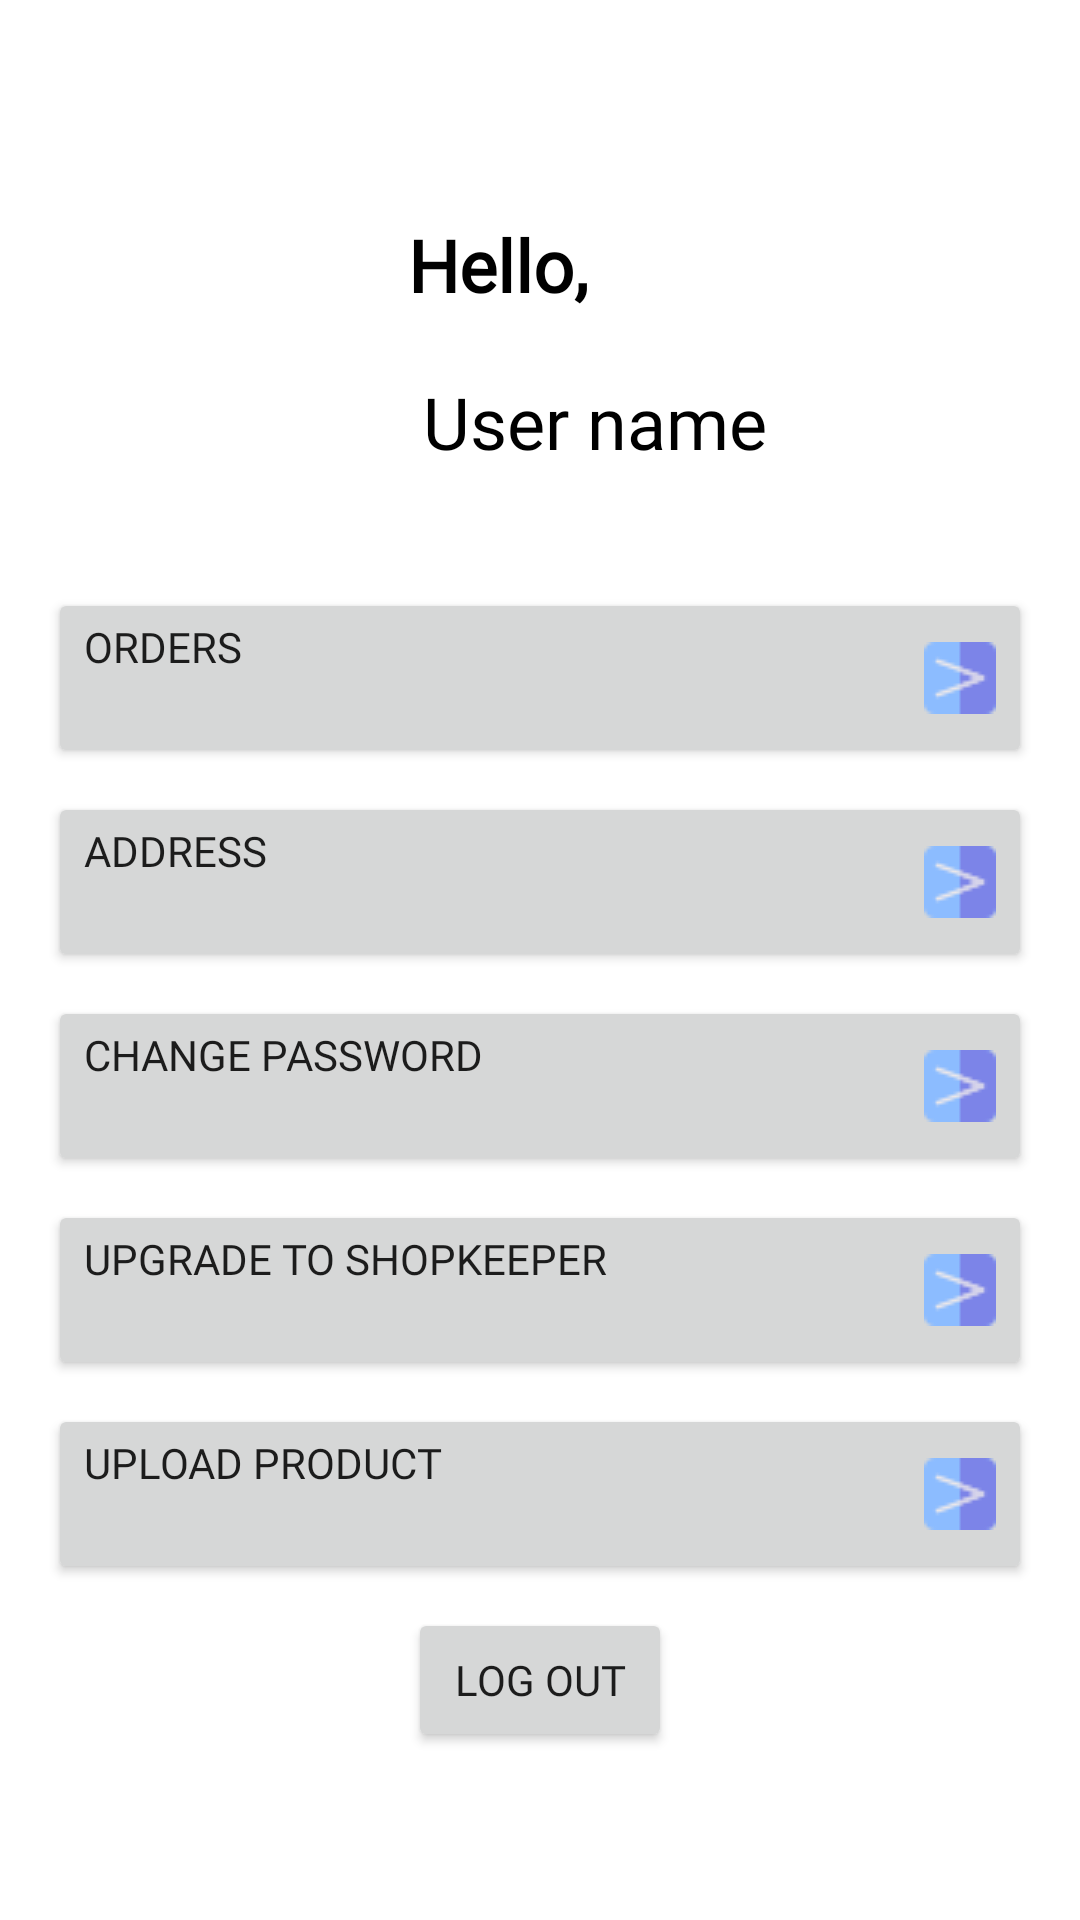

Write the Android layout XML for this screen, with the resource values it uses.
<!-- AndroidManifest.xml: application theme Theme.ApniDukan -->
<!-- res/layout/fragment_profile.xml -->
<?xml version="1.0" encoding="utf-8"?>
<LinearLayout xmlns:android="http://schemas.android.com/apk/res/android"
    xmlns:app="http://schemas.android.com/apk/res-auto"
    xmlns:tools="http://schemas.android.com/tools"
    android:layout_width="match_parent"
    android:layout_height="match_parent"
    android:background="@color/white"
    android:gravity="center"
    android:orientation="vertical"
    tools:context=".fragment.ProfileFragment">

    <androidx.constraintlayout.widget.ConstraintLayout
        android:layout_width="match_parent"
        android:layout_height="wrap_content">

        <ImageView
            android:id="@+id/imageView6"
            android:layout_width="100dp"
            android:layout_height="100dp"
            android:layout_marginStart="16dp"
            android:layout_marginTop="16dp"
            android:layout_marginBottom="16dp"
            app:layout_constraintBottom_toBottomOf="parent"
            app:layout_constraintStart_toStartOf="parent"
            app:layout_constraintTop_toTopOf="parent"
            tools:srcCompat="@tools:sample/avatars" />

        <TextView
            android:id="@+id/textView9"
            android:layout_width="wrap_content"
            android:layout_height="wrap_content"
            android:layout_marginStart="20dp"
            android:fontFamily="@font/open_sans"
            android:text="Hello,"
            android:textColor="@color/black"
            android:textSize="24sp"
            android:textStyle="bold"
            app:layout_constraintStart_toEndOf="@+id/imageView6"
            app:layout_constraintTop_toTopOf="@+id/imageView6" />

        <TextView
            android:id="@+id/profileFragmentUserName"
            android:layout_width="wrap_content"
            android:layout_height="wrap_content"
            android:layout_marginStart="25dp"
            android:layout_marginTop="20dp"
            android:fontFamily="@font/open_sans"
            android:text="User name"
            android:textColor="@color/black"
            android:textSize="24sp"
            app:layout_constraintStart_toEndOf="@+id/imageView6"
            app:layout_constraintTop_toBottomOf="@+id/textView9" />

    </androidx.constraintlayout.widget.ConstraintLayout>

    <Button
        android:id="@+id/ordersButton"
        android:layout_width="match_parent"
        android:layout_height="60dp"
        android:layout_marginStart="16dp"
        android:layout_marginTop="8dp"
        android:layout_marginEnd="16dp"
        android:drawableRight="@drawable/greaterthansymbol"
        android:fontFamily="@font/open_sans"
        android:gravity="left"
        android:text="Orders" />

    <Button
        android:id="@+id/addressButton"
        android:layout_width="match_parent"
        android:layout_height="60dp"
        android:layout_marginStart="16dp"
        android:layout_marginTop="8dp"
        android:layout_marginEnd="16dp"
        android:drawableEnd="@drawable/greaterthansymbol"
        android:fontFamily="@font/open_sans"
        android:gravity="start"
        android:text="Address" />

    <Button
        android:id="@+id/changePasswordButton"
        android:layout_width="match_parent"
        android:layout_height="60dp"
        android:layout_marginStart="16dp"
        android:layout_marginTop="8dp"
        android:layout_marginEnd="16dp"
        android:drawableRight="@drawable/greaterthansymbol"
        android:fontFamily="@font/open_sans"
        android:gravity="left"
        android:text="Change Password" />

    <Button
        android:id="@+id/upgradeShopKeeperButton"
        android:layout_width="match_parent"
        android:layout_height="60dp"
        android:layout_marginStart="16dp"
        android:layout_marginTop="8dp"
        android:layout_marginEnd="16dp"
        android:drawableEnd="@drawable/greaterthansymbol"
        android:fontFamily="@font/open_sans"
        android:gravity="start"
        android:text="Upgrade to shopKeeper" />

    <Button
        android:id="@+id/uploadProductButton"
        android:layout_width="match_parent"
        android:layout_height="60dp"
        android:layout_marginStart="16dp"
        android:layout_marginTop="8dp"
        android:layout_marginEnd="16dp"
        android:drawableEnd="@drawable/greaterthansymbol"
        android:fontFamily="@font/open_sans"
        android:gravity="start"
        android:text="Upload Product" />

    <Button
        android:id="@+id/logOutButton"
        android:layout_width="wrap_content"
        android:layout_height="wrap_content"
        android:layout_gravity="center"
        android:layout_marginTop="8dp"
        android:fontFamily="@font/open_sans"
        android:text="Log out" />
</LinearLayout>
<!-- resources referenced by this layout -->
<resources>
  <color name="black">#FF000000</color>
  <color name="white">#FFFFFFFF</color>
  <!-- drawable greaterthansymbol: png bitmap (drawable-v24, 590 bytes) -->
  <style name="Theme.ApniDukan" parent="Theme.AppCompat.Light.NoActionBar">
          
          <item name="colorPrimary">@color/purple_500</item>
          <item name="colorPrimaryVariant">@color/purple_700</item>
          <item name="colorOnPrimary">@color/white</item>
          
          <item name="colorSecondary">@color/teal_200</item>
          <item name="colorSecondaryVariant">@color/teal_700</item>
          <item name="colorOnSecondary">@color/black</item>
          
          <item name="android:statusBarColor" tools:targetApi="l">?attr/colorPrimaryVariant</item>
          
      </style>
  <color name="purple_500">#FF6200EE</color>
  <color name="purple_700">#D3D3D3</color>
  <color name="teal_200">#FF03DAC5</color>
  <color name="teal_700">#FF018786</color>
</resources>
